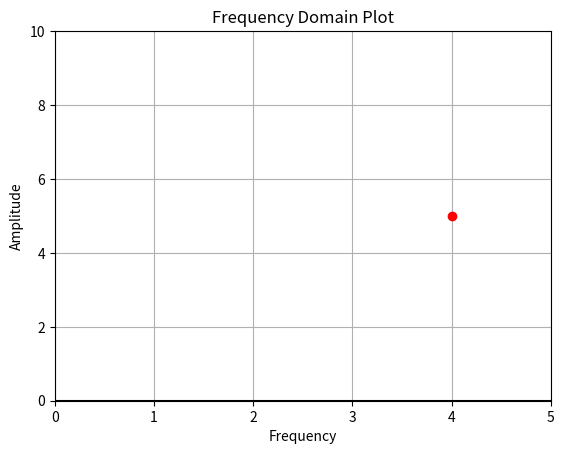

This figure's Python source: (Note: this script raises an exception after producing the figure.)
import numpy as np
import matplotlib.pyplot as plt

amp = [5]
freq = [4]

line = plt.plot(freq, amp, 'ro')
plt.axis([0, 5, 0, 10])
plt.setp(line, linewidth=7, color='r') 
plt.title('Frequency Domain Plot')
plt.xlabel('Frequency')
plt.ylabel('Amplitude')
plt.grid(True, which='both')
plt.axhline(y=0, color='k')
plt.gcf().canvas.set_window_title('Frequency Domain Plot')

plt.show()